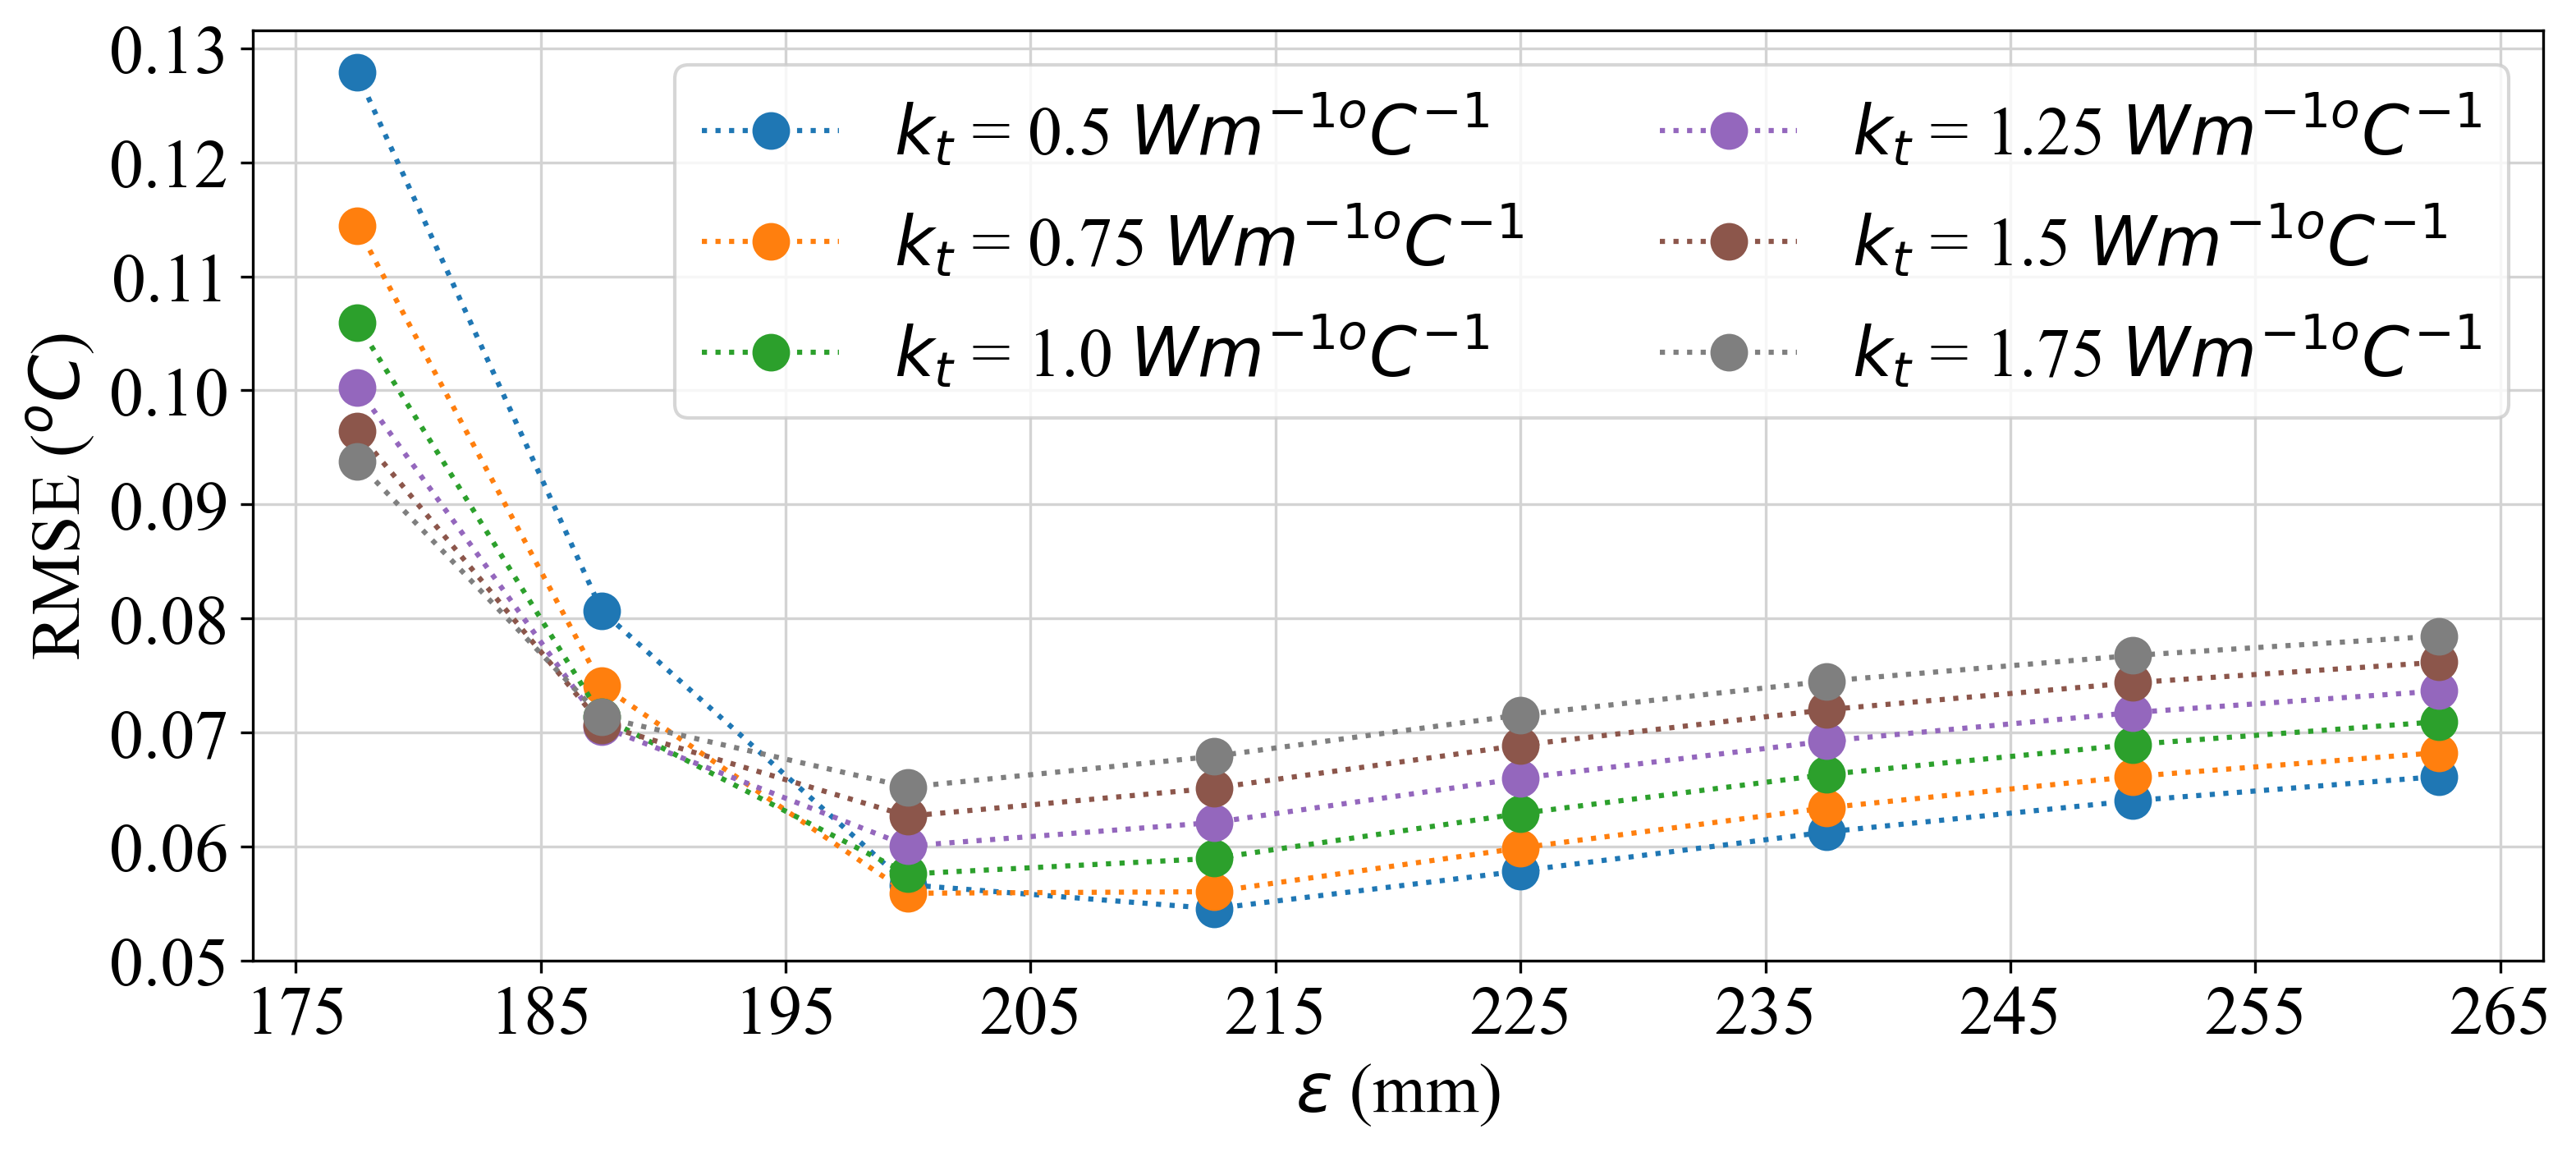

The Python source for this figure:
import numpy as np

import matplotlib.pyplot as plt
from matplotlib.font_manager import FontProperties 
from matplotlib import cm



dom = np.load('case5/2.5_dom.npy')
# E_array = [71,75,80,85,90,95,100,105]

# for E in E_array:
#     # E = 71
    
#     dT1 = np.load('Temperature_error_5_1_E' + str(E)+'_Kt0.5.npy')
#     dT2 = np.load('Temperature_error_5_1_E' + str(E)+'_Kt0.75.npy')
#     dT3 = np.load('Temperature_error_5_1_E' + str(E)+'_Kt1.25.npy')
#     dT4 = np.load('Temperature_error_5_1_E' + str(E)+'_Kt1.5.npy')
#     dT5 = np.load('Temperature_error_5_1_E' + str(E)+'_Kt1.75.npy')
    
#     sum_T1 = 0
#     sum_T2 = 0
#     sum_T3 = 0
#     sum_T4 = 0
#     sum_T5 = 0
    
#     sum_T1 = round(np.sum(dT1),2)
#     sum_T2 = round(np.sum(dT2),2)
#     sum_T3 = round(np.sum(dT3),2)
#     sum_T4 = round(np.sum(dT4),2)
#     sum_T5 = round(np.sum(dT5),2)
    
#     print('E = ', E)
#     print(sum_T1, 'RMSE ', round(np.sqrt(np.mean((np.square(dT1)))),5))
#     print(sum_T2, 'RMSE ', round(np.sqrt(np.mean((np.square(dT2)))),5))
#     print(sum_T3, 'RMSE ', round(np.sqrt(np.mean((np.square(dT3)))),5))
#     print(sum_T4, 'RMSE ', round(np.sqrt(np.mean((np.square(dT4)))),5))
#     print(sum_T5, 'RMSE ', round(np.sqrt(np.mean((np.square(dT5)))),5))
    
nx, ny, nz = np.shape(dom)

k_array = [0.50,0.75,1.00,1.25,1.50,1.75]
E_array = [177.5, 187.5, 200.0, 212.5, 225.0, 237.5, 250.0, 262.5]

rmse = np.zeros((len(k_array), 8), dtype = float)
sum_T = np.zeros((len(k_array), 8), dtype = float)


sumt8 = []

for i in range(len(k_array)):
    
    k = k_array[i]
    dT1 = np.load('Temperature_error_5_1_E71_Kt'+str(k)+'.npy')
    dT2 = np.load('Temperature_error_5_1_E75_Kt'+str(k)+'.npy')
    dT3 = np.load('Temperature_error_5_1_E80_Kt'+str(k)+'.npy')
    dT4 = np.load('Temperature_error_5_1_E85_Kt'+str(k)+'.npy')
    dT5 = np.load('Temperature_error_5_1_E90_Kt'+str(k)+'.npy')
    dT6 = np.load('Temperature_error_5_1_E95_Kt'+str(k)+'.npy')
    dT7 = np.load('Temperature_error_5_1_E100_Kt'+str(k)+'.npy')
    dT8 = np.load('Temperature_error_5_1_E105_Kt'+str(k)+'.npy')
    
    
    sum_T1 = rmse_1 = 0
    sum_T2 = rmse_2 = 0
    sum_T3 = rmse_3 = 0
    sum_T4 = rmse_4 = 0
    sum_T5 = rmse_5 = 0
    sum_T6 = rmse_6 = 0
    sum_T7 = rmse_7 = 0
    sum_T8 = rmse_8 = 0
    
    
    sum1 = sum2 = sum3 = sum4 = sum5 = sum6 = sum7 = sum8 = 0.0
    sum_sq1 = sum_sq2 = sum_sq3 = sum_sq4 = sum_sq5 = sum_sq6 = sum_sq7 = sum_sq8 = 0
    
    N = 0
    
    for z in range(nz):
        for y in range(ny):
            for x in range(nx):
                if(dom[x,y,z] == 0):
                    sum1 = sum1 + dT1[x,y,z]
                    sum2 = sum2 + dT2[x,y,z]
                    sum3 = sum3 + dT3[x,y,z]
                    sum4 = sum4 + dT4[x,y,z]
                    sum5 = sum5 + dT5[x,y,z]
                    sum6 = sum6 + dT6[x,y,z]
                    sum7 = sum7 + dT7[x,y,z]
                    sum8 = sum8 + dT8[x,y,z]
                    
                    sum_sq1 = sum_sq1 + (dT1[x,y,z])**2
                    sum_sq2 = sum_sq2 + (dT2[x,y,z])**2
                    sum_sq3 = sum_sq3 + (dT3[x,y,z])**2
                    sum_sq4 = sum_sq4 + (dT4[x,y,z])**2
                    sum_sq5 = sum_sq5 + (dT5[x,y,z])**2
                    sum_sq6 = sum_sq6 + (dT6[x,y,z])**2
                    sum_sq7 = sum_sq7 + (dT7[x,y,z])**2
                    sum_sq8 = sum_sq8 + (dT8[x,y,z])**2
                    
                    N = N + 1
    
    
    rmse_1 = np.sqrt(sum_sq1/N)
    rmse_2 = np.sqrt(sum_sq2/N)
    rmse_3 = np.sqrt(sum_sq3/N)
    rmse_4 = np.sqrt(sum_sq4/N)
    rmse_5 = np.sqrt(sum_sq5/N)
    rmse_6 = np.sqrt(sum_sq6/N)
    rmse_7 = np.sqrt(sum_sq7/N)
    rmse_8 = np.sqrt(sum_sq8/N)
    
    sum_T1 = sum1
    sum_T2 = sum2
    sum_T3 = sum3
    sum_T4 = sum4
    sum_T5 = sum5
    sum_T6 = sum6
    sum_T7 = sum7
    sum_T8 = sum8
    
    # print('\nk = ', k)
    # print(round(rmse_1,3), round(np.max(np.abs(dT1)),2), round(sum_T1,1), round(sum_T1/N,2))
    # print(round(rmse_2,3), round(np.max(np.abs(dT2)),2), round(sum_T2,1), round(sum_T2/N,2))
    # print(round(rmse_3,3), round(np.max(np.abs(dT3)),2), round(sum_T3,1), round(sum_T3/N,2))
    # print(round(rmse_4,3), round(np.max(np.abs(dT4)),2), round(sum_T4,1), round(sum_T4/N,2))
    # print(round(rmse_5,3), round(np.max(np.abs(dT5)),2), round(sum_T5,1), round(sum_T5/N,2))
    # print(round(rmse_6,3), round(np.max(np.abs(dT6)),2), round(sum_T6,1), round(sum_T6/N,2))
    # print(round(rmse_7,3), round(np.max(np.abs(dT7)),2), round(sum_T7,1), round(sum_T7/N,2))
    # print(round(rmse_8,3), round(np.max(np.abs(dT8)),2), round(sum_T8,1), round(sum_T8/N,2))
    
    rmse[i,0] = rmse_1
    rmse[i,1] = rmse_2 
    rmse[i,2] = rmse_3 
    rmse[i,3] = rmse_4 
    rmse[i,4] = rmse_5 
    rmse[i,5] = rmse_6 
    rmse[i,6] = rmse_7 
    rmse[i,7] = rmse_8
    
    sum_T[i,0] = sum_T1
    sum_T[i,1] = sum_T2
    sum_T[i,2] = sum_T3
    sum_T[i,3] = sum_T4
    sum_T[i,4] = sum_T5
    sum_T[i,5] = sum_T6
    sum_T[i,6] = sum_T7
    sum_T[i,7] = sum_T8
    

poly_degree = 4

r1 = np.polyfit(E_array, rmse[0,:],poly_degree)
r2 = np.polyfit(E_array, rmse[1,:],poly_degree)
r3 = np.polyfit(E_array, rmse[2,:],poly_degree)
r4 = np.polyfit(E_array, rmse[3,:],poly_degree)
r5 = np.polyfit(E_array, rmse[4,:],poly_degree)
r6 = np.polyfit(E_array, rmse[5,:],poly_degree)


s1 = np.polyfit(E_array, sum_T[0,:],poly_degree)
s2 = np.polyfit(E_array, sum_T[1,:],poly_degree)
s3 = np.polyfit(E_array, sum_T[2,:],poly_degree)
s4 = np.polyfit(E_array, sum_T[3,:],poly_degree)
s5 = np.polyfit(E_array, sum_T[4,:],poly_degree)
s6 = np.polyfit(E_array, sum_T[5,:],poly_degree)



def R1(x):
    sum_y = 0
    for i in range(poly_degree+1):
        sum_y = sum_y + r1[i]*x^(poly_degree-i) 
    return sum_y

def R2(x):
    sum_y = 0
    for i in range(poly_degree+1):
        sum_y = sum_y + r2[i]*x^(poly_degree-i) 
    return sum_y

def R3(x):
    sum_y = 0
    for i in range(poly_degree+1):
        sum_y = sum_y + r3[i]*x^(poly_degree-i) 
    return sum_y

def R4(x):
    sum_y = 0
    for i in range(poly_degree+1):
        sum_y = sum_y + r4[i]*x^(poly_degree-i) 
    return sum_y

def R5(x):
    sum_y = 0
    for i in range(poly_degree+1):
        sum_y = sum_y + r5[i]*x^(poly_degree-i) 
    return sum_y

def R6(x):
    sum_y = 0
    for i in range(poly_degree+1):
        sum_y = sum_y + r6[i]*x^(poly_degree-i) 
    return sum_y



def S1(x):
    sum_y = 0
    for i in range(poly_degree+1):
        sum_y = sum_y + s1[i]*x^(poly_degree-i) 
    return sum_y

def S2(x):
    sum_y = 0
    for i in range(poly_degree+1):
        sum_y = sum_y + s2[i]*x^(poly_degree-i) 
    return sum_y

def S3(x):
    sum_y = 0
    for i in range(poly_degree+1):
        sum_y = sum_y + s3[i]*x^(poly_degree-i) 
    return sum_y

def S4(x):
    sum_y = 0
    for i in range(poly_degree+1):
        sum_y = sum_y + s4[i]*x^(poly_degree-i) 
    return sum_y

def S5(x):
    sum_y = 0
    for i in range(poly_degree+1):
        sum_y = sum_y + s5[i]*x^(poly_degree-i) 
    return sum_y

def S6(x):
    sum_y = 0
    for i in range(poly_degree+1):
        sum_y = sum_y + s6[i]*x^(poly_degree-i) 
    return sum_y


# sR_sq1 = R_sq2 = R_sq3 = R_s
# 

'''
x = E_array[0]
y1 = s1[0]*x**4 + s1[1]*x**3 + s1[2]*x**2 + s1[3]*x + s1[4]

def y(x):
    y1 = s1[0]*x**4 + s1[1]*x**3 + s1[2]*x**2 + s1[3]*x + s1[4]
    print(y1)

def z1(x):
    y1 = r1[0]*x**4 + r1[1]*x**3 + r1[2]*x**2 + r1[3]*x + r1[4]
    return(y1)

def z2(x):
    y1 = r2[0]*x**4 + r2[1]*x**3 + r2[2]*x**2 + r2[3]*x + r2[4]
    return(y1)
   
def z3(x):
    y1 = r3[0]*x**4 + r3[1]*x**3 + r3[2]*x**2 + r3[3]*x + r3[4]
    return(y1)

def z4(x):
    y1 = r4[0]*x**4 + r4[1]*x**3 + r4[2]*x**2 + r4[3]*x + r4[4]
    return(y1)

def z5(x):
    y1 = r5[0]*x**4 + r5[1]*x**3 + r5[2]*x**2 + r5[3]*x + r5[4]
    return(y1)

def z6(x):
    y1 = r6[0]*x**4 + r6[1]*x**3 + r6[2]*x**2 + r6[3]*x + r6[4]
    return(y1)
    

x = [191.73, 191.60, 191.22, 190.90, 190.41, 190.02]



z1(x[0])
z2(x[1])
z3(x[2])
z4(x[3])
z5(x[4])
z6(x[5])


x = np.arange(200,211,0.25)

rsme_error = np.zeros((len(x),6), dtype = float)

for i in range(len(x)):
    rsme_error[i,0] = z1(x[i])
    rsme_error[i,1] = z2(x[i])
    rsme_error[i,2] = z3(x[i])
    rsme_error[i,3] = z4(x[i])
    rsme_error[i,4] = z5(x[i])
    rsme_error[i,5] = z6(x[i])
'''   


font = FontProperties()
font.set_family('serif')
font.set_name('Times New Roman')
font.set_size(20)

colormaps = cm.get_cmap('tab10',8)


plt.figure(figsize = (12,5), dpi = 100)
for i in range(len(k_array)):
    plt.plot(E_array, rmse[i,:], "o:", markersize = 10, label='$k_t$ = ' + str(k_array[i]) + ' $Wm^{-1o}C^{-1} $', color = colormaps(i))

plt.yticks(np.arange(0.05,0.14,0.01), font=font)
plt.xticks(np.arange(175,275,10),font = font)
plt.legend(prop = font, ncol = 2)

plt.xlabel('$\epsilon$ (mm)', font = font)
plt.ylabel('RMSE ($^oC$)', font = font)

plt.grid('True', color = 'lightgrey')
# plt.savefig('RMSE.png', dpi = 300, bbox_inches='tight')
plt.show()




plt.figure(figsize = (12,5), dpi = 100)
for i in range(len(k_array)):
    plt.plot(E_array, sum_T[i,:], "o--", alpha = 1, markersize = 10, label='$k_t$ = ' + str(k_array[i]) + ' $Wm^{-1o}C^{-1} $', color = colormaps(i))

plt.yticks(np.arange(-10000,11000,2500), font=font)
plt.xticks(np.arange(175,275,10),font = font)
plt.legend(prop = font, ncol = 2)

plt.xlabel('$\epsilon$ (mm)', font = font)
plt.ylabel('$ \sum{\Delta T_t}$' + ' $(^oC)$', font = font)

plt.grid('True', color = 'lightgrey')
# plt.savefig('sum_T.png', dpi = 300, bbox_inches='tight')
plt.show()



plt.figure(figsize = (10,15), dpi = 100)
plt.subplot(2,1,1)
for i in range(len(k_array)):
    plt.plot(E_array, rmse[i,:], "o:", markersize = 10, label='$k_t$ = ' + str(k_array[i]) + ' $Wm^{-1o}C^{-1} $', color = colormaps(i))

plt.yticks(np.arange(0.05,0.14,0.01), font=font)
plt.xticks(np.arange(175,275,10),font = font)
plt.legend(prop = font, ncol = 2, bbox_to_anchor=(-0.0, 0.7, 1.0, 0.7))
plt.title('(a)', font=font, y = -0.25)
plt.xlabel('$\epsilon$ (mm)', font = font)
plt.ylabel('RMSE ($^oC$)', font = font)

plt.grid('True', color = 'lightgrey')


plt.subplot(2,1,2)
for i in range(len(k_array)):
    plt.plot(E_array, sum_T[i,:], "o--", alpha = 1, markersize = 10, label='$k_t$ = ' + str(k_array[i]) + ' $Wm^{-1o}C^{-1} $', color = colormaps(i))

plt.yticks(np.arange(-10000,11000,2500), font=font)
plt.xticks(np.arange(175,275,10),font = font)
# plt.legend(prop = font, ncol = 2, bbox_to_anchor=(-0.0, 1.275, 1.0, 1.275))

plt.xlabel('$\epsilon$ (mm)', font = font)
plt.ylabel('$ \sum{\Delta T_t}$' + ' $(^oC)$', font = font)

plt.grid('True', color = 'lightgrey')
plt.title('(b)', font=font, y = -0.25)

plt.tight_layout()

# plt.savefig('RSME_sum_Combo_plot.png', dpi = 300, bbox_inches='tight')
